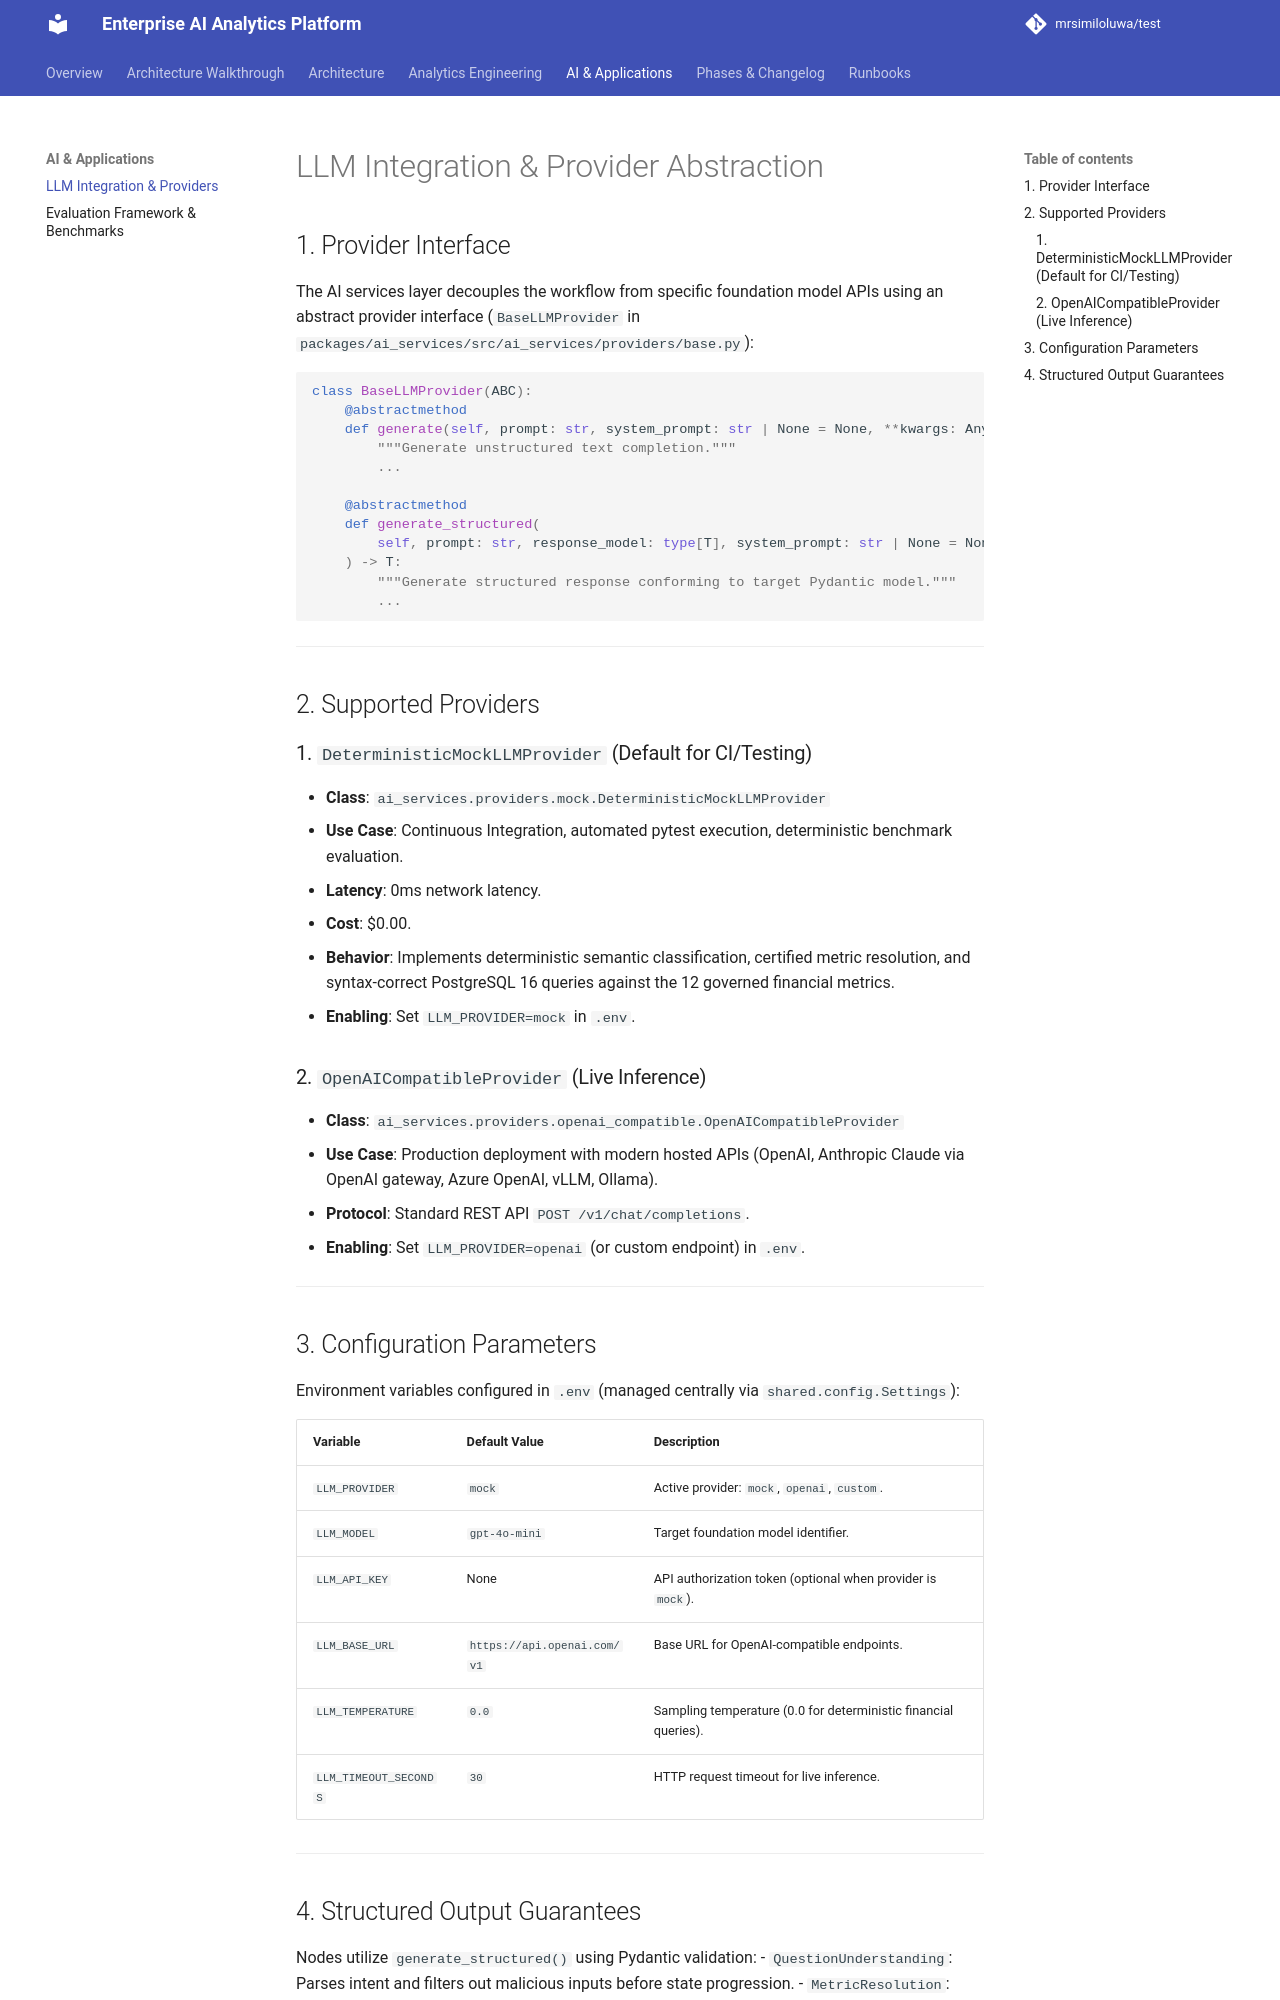

repository: mrsimiloluwa/financial-services-analytics-platform · page: technical/ai/llm-integration/index.html · generator: mkdocs

# LLM Integration & Provider Abstraction

## 1. Provider Interface

The AI services layer decouples the workflow from specific foundation model APIs using an abstract provider interface (`BaseLLMProvider` in `packages/ai_services/src/ai_services/providers/base.py`):

```python
class BaseLLMProvider(ABC):
    @abstractmethod
    def generate(self, prompt: str, system_prompt: str | None = None, **kwargs: Any) -> str:
        """Generate unstructured text completion."""
        ...

    @abstractmethod
    def generate_structured(
        self, prompt: str, response_model: type[T], system_prompt: str | None = None, **kwargs: Any
    ) -> T:
        """Generate structured response conforming to target Pydantic model."""
        ...
```

---

## 2. Supported Providers

### 1. `DeterministicMockLLMProvider` (Default for CI/Testing)

- **Class**: `ai_services.providers.mock.DeterministicMockLLMProvider`
- **Use Case**: Continuous Integration, automated pytest execution, deterministic benchmark evaluation.
- **Latency**: 0ms network latency.
- **Cost**: $0.00.
- **Behavior**: Implements deterministic semantic classification, certified metric resolution, and syntax-correct PostgreSQL 16 queries against the 12 governed financial metrics.
- **Enabling**: Set `LLM_PROVIDER=mock` in `.env`.

### 2. `OpenAICompatibleProvider` (Live Inference)

- **Class**: `ai_services.providers.openai_compatible.OpenAICompatibleProvider`
- **Use Case**: Production deployment with modern hosted APIs (OpenAI, Anthropic Claude via OpenAI gateway, Azure OpenAI, vLLM, Ollama).
- **Protocol**: Standard REST API `POST /v1/chat/completions`.
- **Enabling**: Set `LLM_PROVIDER=openai` (or custom endpoint) in `.env`.

---

## 3. Configuration Parameters

Environment variables configured in `.env` (managed centrally via `shared.config.Settings`):

| Variable | Default Value | Description |
| :--- | :--- | :--- |
| `LLM_PROVIDER` | `mock` | Active provider: `mock`, `openai`, `custom`. |
| `LLM_MODEL` | `gpt-4o-mini` | Target foundation model identifier. |
| `LLM_API_KEY` | None | API authorization token (optional when provider is `mock`). |
| `LLM_BASE_URL` | `https://api.openai.com/v1` | Base URL for OpenAI-compatible endpoints. |
| `LLM_TEMPERATURE` | `0.0` | Sampling temperature (0.0 for deterministic financial queries). |
| `LLM_TIMEOUT_SECONDS` | `30` | HTTP request timeout for live inference. |

---
